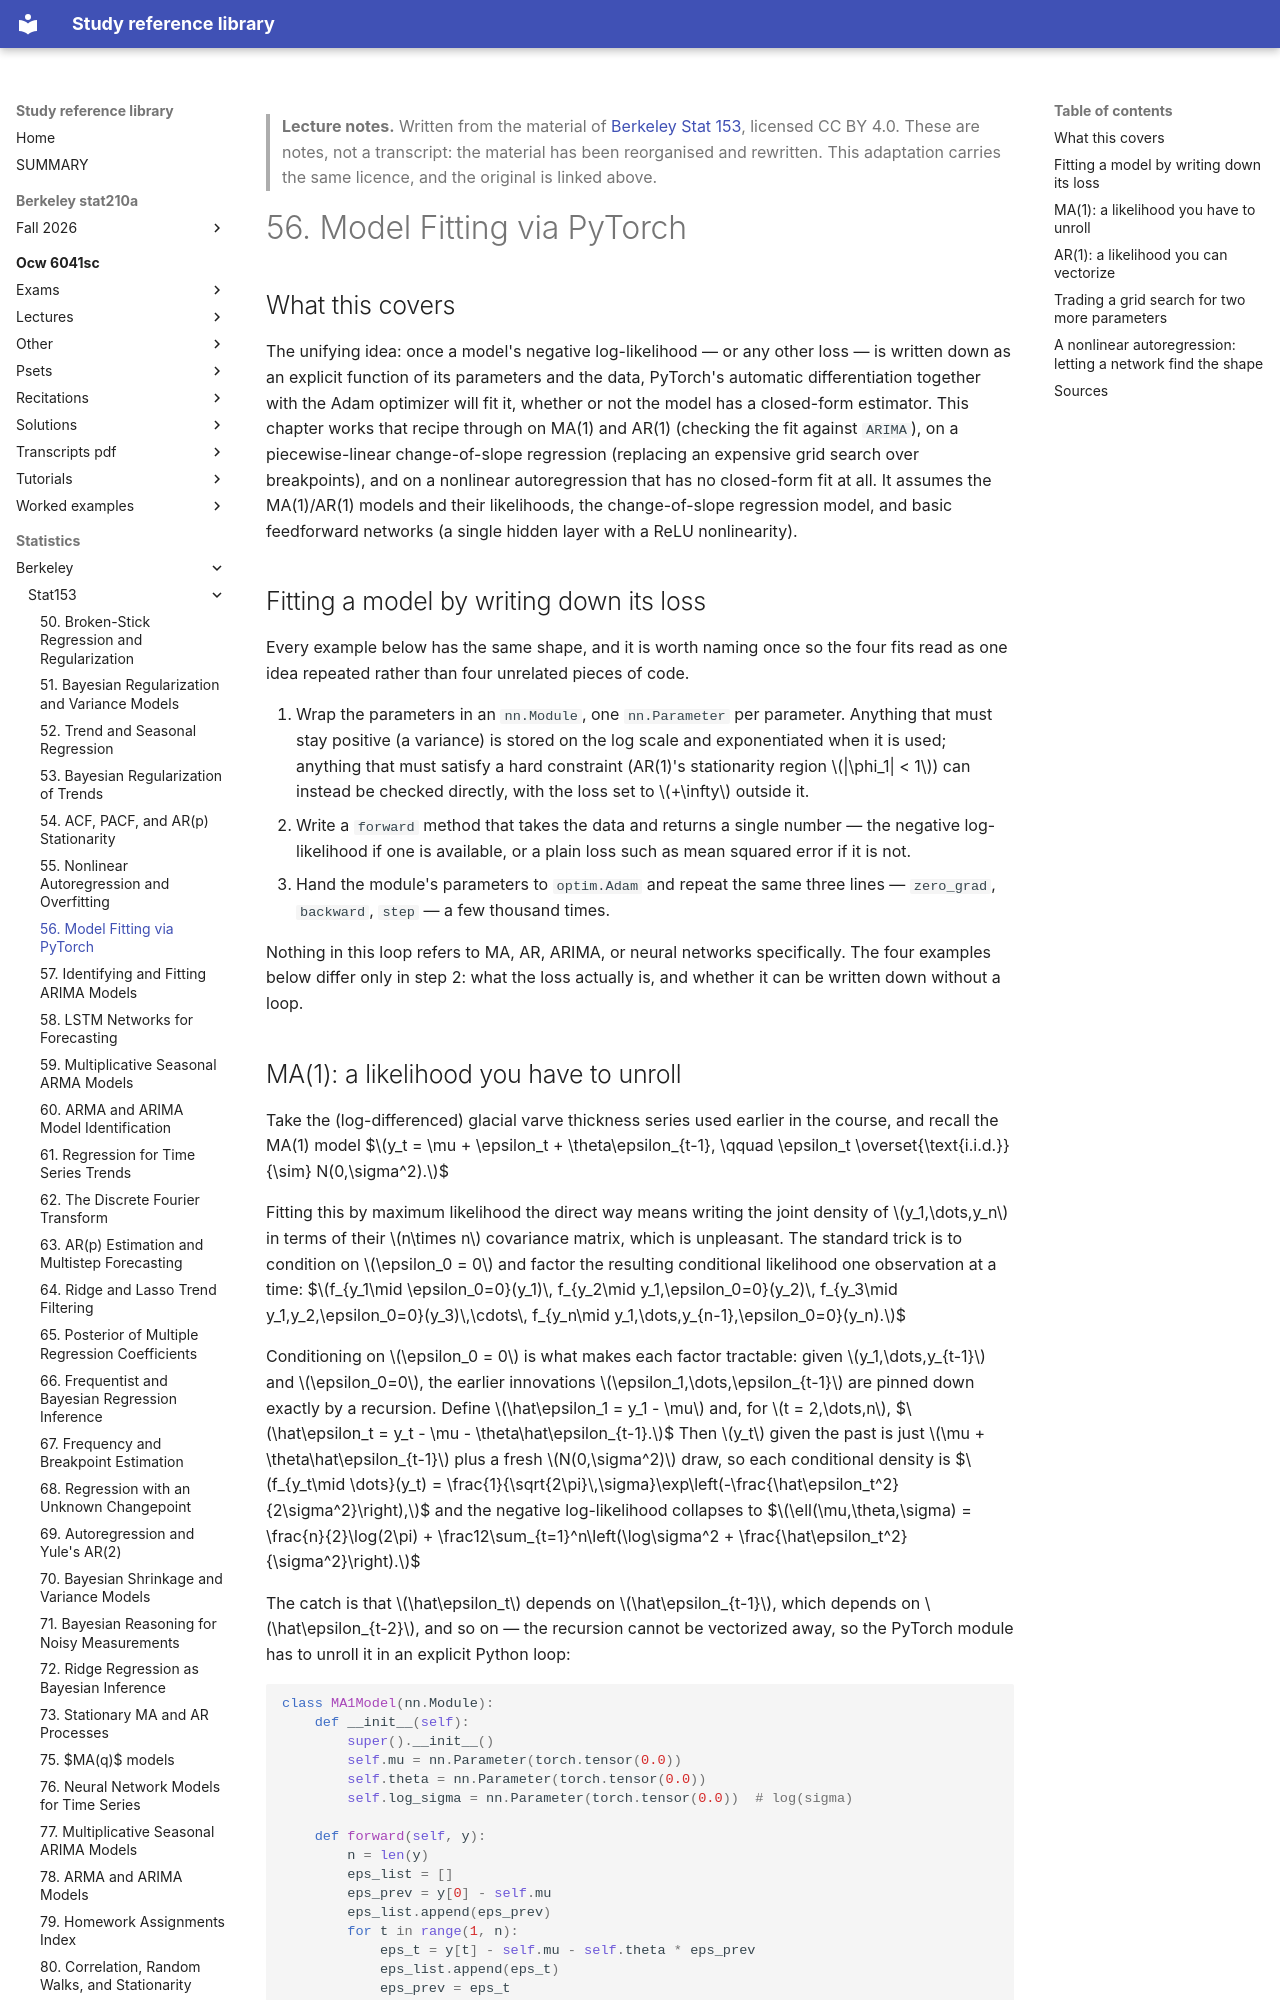

repository: Claptar/knowledge-base-library · page: statistics/berkeley/stat153/56-model-fitting-via-pytorch/index.html · generator: mkdocs

---
title: "56. Model Fitting via PyTorch"
course: "Berkeley Stat 153"
chapter: 56
source: "https://github.com/berkeley-stat153"
licence: "CC BY 4.0"
written: "2026-09-20"
---

> **Lecture notes.** Written from the material of [Berkeley Stat 153](https://github.com/berkeley-stat153), licensed CC BY 4.0. These are notes, not a transcript: the material has been reorganised and rewritten. This adaptation carries the same licence, and the original is linked above.

# 56. Model Fitting via PyTorch

## What this covers

The unifying idea: once a model's negative log-likelihood — or any other loss — is written down as
an explicit function of its parameters and the data, PyTorch's automatic differentiation together
with the Adam optimizer will fit it, whether or not the model has a closed-form estimator. This
chapter works that recipe through on MA(1) and AR(1) (checking the fit against `ARIMA`), on a
piecewise-linear change-of-slope regression (replacing an expensive grid search over breakpoints),
and on a nonlinear autoregression that has no closed-form fit at all. It assumes the MA(1)/AR(1)
models and their likelihoods, the change-of-slope regression model, and basic feedforward networks
(a single hidden layer with a ReLU nonlinearity).

## Fitting a model by writing down its loss

Every example below has the same shape, and it is worth naming once so the four fits read as one
idea repeated rather than four unrelated pieces of code.

1. Wrap the parameters in an `nn.Module`, one `nn.Parameter` per parameter. Anything that must stay
   positive (a variance) is stored on the log scale and exponentiated when it is used; anything
   that must satisfy a hard constraint (AR(1)'s stationarity region $|\phi_1| < 1$) can instead be
   checked directly, with the loss set to $+\infty$ outside it.
2. Write a `forward` method that takes the data and returns a single number — the negative
   log-likelihood if one is available, or a plain loss such as mean squared error if it is not.
3. Hand the module's parameters to `optim.Adam` and repeat the same three lines —
   `zero_grad`, `backward`, `step` — a few thousand times.

Nothing in this loop refers to MA, AR, ARIMA, or neural networks specifically. The four examples
below differ only in step 2: what the loss actually is, and whether it can be written down without
a loop.
